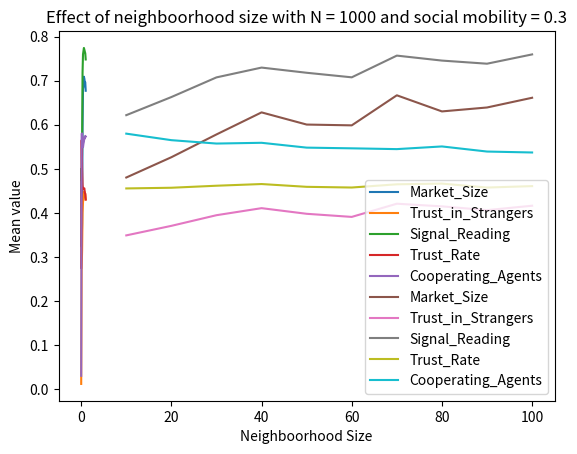

Write Python code to recreate this figure.

import matplotlib.pyplot as plt

#Values for Mobility rate going from 0 to 1 in steps of 0.1 whith N = 1000 and n = 40
Market_Size = [0.496275, 0.323372, 0.377791, 0.593943, 0.681348, 0.686225, 0.70901, 0.704406, 0.6968240000000001, 0.6963499999999999, 0.677071]
Trust_in_Strangers = [0.012008437993845947, 0.2727541614280782, 0.31454176143685436, 0.4006033821557356, 0.4238023467737292, 0.43440855930901157, 0.44345582751480744, 0.448632333777107, 0.4423929925041018, 0.4429217088512872, 0.430329]
Signal_Reading = [0.49920325275952915, 0.472760728257836, 0.5505342424915173, 0.7185609216923593, 0.7597900418478928, 0.7667758512701296, 0.774266988061989, 0.7704054214891014, 0.765917885919355, 0.7620925442934982, 0.7480653738402835]
Trust_Rate = [0.27537199999999995, 0.5649489999999999, 0.499876, 0.46266999999999997, 0.4548960000000001, 0.455751, 0.455199, 0.455632, 0.445598, 0.44373599999999996, 0.430329]
Cooperating_Agents = [0.030403999999999997, 0.5795370000000001, 0.580198, 0.556613, 0.549059, 0.5569379999999999, 0.5616749999999999, 0.571875, 0.568649, 0.57474, 0.573096]

#Values for Neighboorhood size goin from 10 to 100 in steps of 10 whith N = 1000 and social mobility = 0.3
Market_Size_Vary_n = [0.48027600000000004, 0.526314, 0.5779890000000001, 0.628017, 0.600407, 0.598598, 0.66679, 0.6302170000000001, 0.6391299999999999, 0.661192]
Trust_in_Strangers_Vary_n = [0.3489858985219671, 0.3706307628029441, 0.39476934519098666, 0.41073911961497284, 0.3979526405603074, 0.390901562969877, 0.42082883181180897, 0.4148120560927575, 0.4062696859976449, 0.41623755552486263]
Signal_Reading_Vary_n = [0.621722191163186, 0.6628156044081418, 0.7074225215612189, 0.7296627950219687, 0.7179027266559277, 0.7075679727057006, 0.7568180566654348, 0.7455391617807188, 0.7384568170838182, 0.7595411590912589]
Trust_Rate_Vary_n = [0.455504, 0.45705599999999996, 0.46164, 0.46546499999999996, 0.45913600000000004, 0.45757299999999995, 0.464856, 0.466483, 0.457515, 0.46076700000000004]
Cooperating_Agents_Vary_n = [0.579785, 0.5649959999999999, 0.557323, 0.55903, 0.548077, 0.546477, 0.544691, 0.550766, 0.539188, 0.537052]

yAxis = [i /10 for i in range(11)]

plt.title("Effect of social mobility with N = 1000 and n = 40")
plt.plot(yAxis, Market_Size, label = "Market_Size")
plt.plot(yAxis, Trust_in_Strangers, label ="Trust_in_Strangers")
plt.plot(yAxis, Signal_Reading, label ="Signal_Reading")
plt.plot(yAxis, Trust_Rate, label ="Trust_Rate")
plt.plot(yAxis, Cooperating_Agents, label ="Cooperating_Agents")
plt.ylabel('Mean value')
plt.xlabel('Social mobility')
plt.legend()
plt.show()

yAxis = [ 10 +i*10 for i in range(10)]

plt.title("Effect of neighboorhood size with N = 1000 and social mobility = 0.3")
plt.plot(yAxis, Market_Size_Vary_n, label = "Market_Size")
plt.plot(yAxis, Trust_in_Strangers_Vary_n, label ="Trust_in_Strangers")
plt.plot(yAxis, Signal_Reading_Vary_n, label ="Signal_Reading")
plt.plot(yAxis, Trust_Rate_Vary_n, label ="Trust_Rate")
plt.plot(yAxis, Cooperating_Agents_Vary_n, label ="Cooperating_Agents")
plt.ylabel('Mean value')
plt.xlabel('Neighboorhood Size')
plt.legend()
plt.show()